Run: headless pygame with SDL's dummy video driver; simulated clock (each Clock.tick advances the game by its frame time, no real sleeping); random seed 0; keys injected as events and as key.get_pressed() state; no mouse input; restart key R tapped at the start of phases 3 and 4.
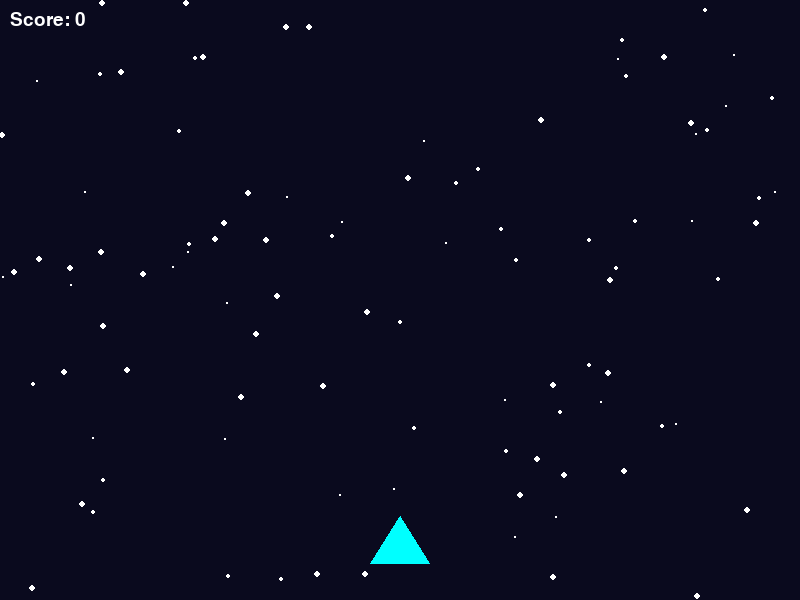
Frame 1 of 4 · flips 1–60 · no input
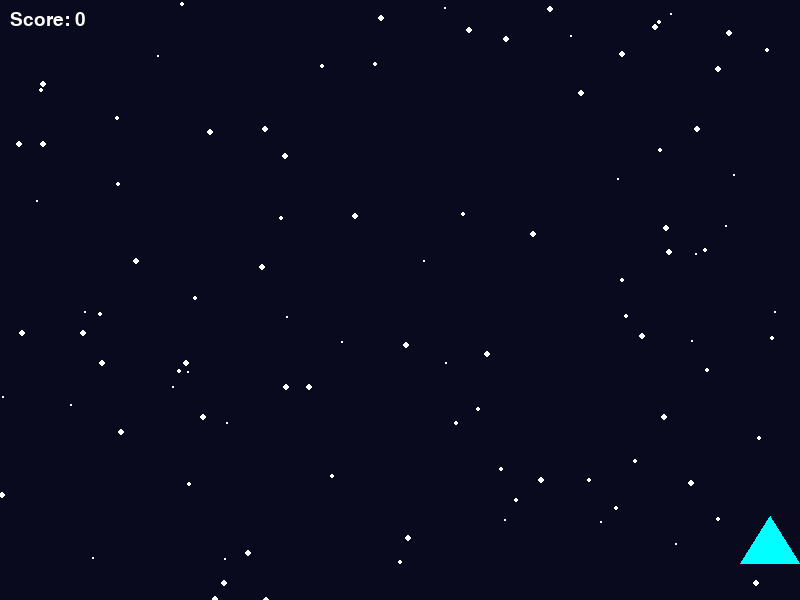
Frame 2 of 4 · flips 61–180 · tapped SPACE, RETURN · held RIGHT (→), D
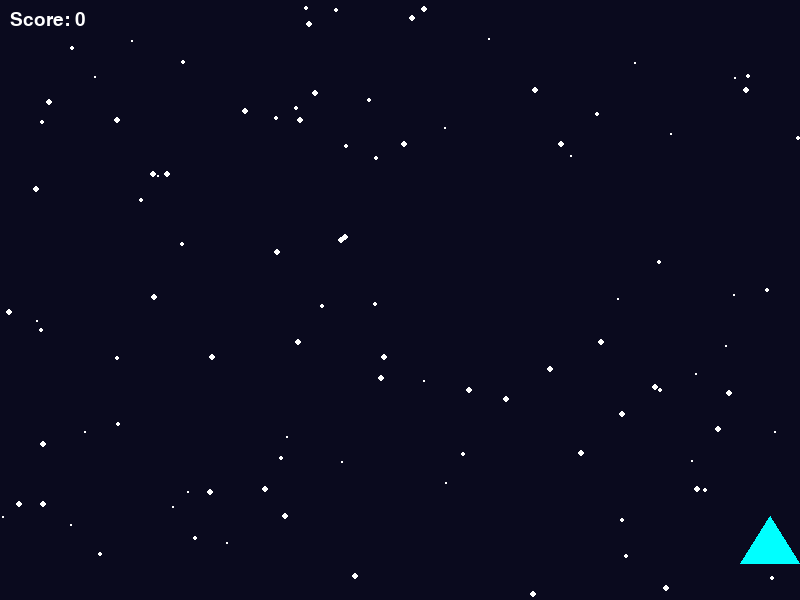
Frame 3 of 4 · flips 181–300 · tapped R · held DOWN (↓), S
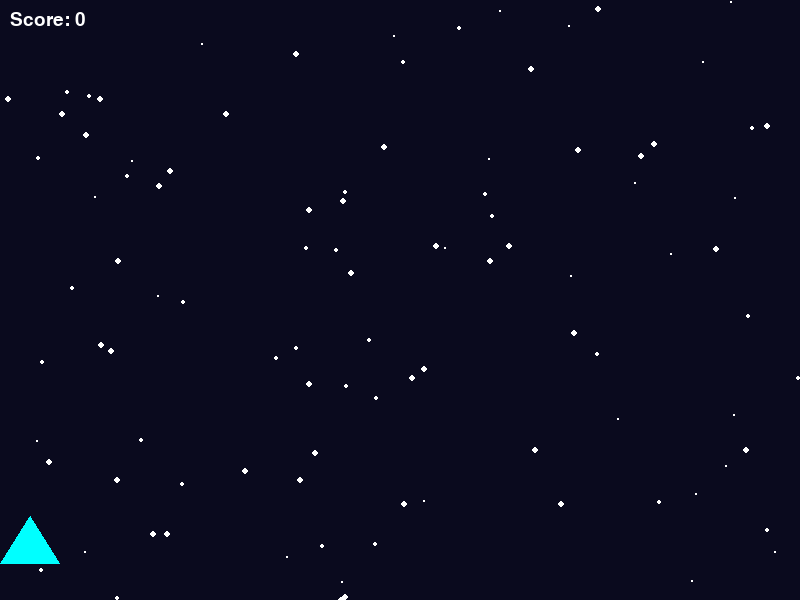
Frame 4 of 4 · flips 301–420 · tapped R · held LEFT (←), A, UP (↑), W

The pygame program that drew these frames:

import pygame
import random
import math
import sys

# Initialize pygame
pygame.init()

# Screen dimensions
WIDTH, HEIGHT = 800, 600
screen = pygame.display.set_mode((WIDTH, HEIGHT))
pygame.display.set_caption("Space War")

# Load images (simple colored rectangles for demo, replace with real images for realism)
PLAYER_IMG = pygame.Surface((60, 48), pygame.SRCALPHA)
pygame.draw.polygon(PLAYER_IMG, (0, 255, 255), [(0, 48), (30, 0), (60, 48)])

ENEMY_IMG = pygame.Surface((50, 40), pygame.SRCALPHA)
pygame.draw.polygon(ENEMY_IMG, (255, 0, 0), [(0, 40), (25, 0), (50, 40)])

BULLET_IMG = pygame.Surface((8, 20), pygame.SRCALPHA)
pygame.draw.rect(BULLET_IMG, (255, 255, 0), (0, 0, 8, 20))

# Background
STAR_COLOR = (255, 255, 255)
stars = [[random.randint(0, WIDTH), random.randint(0, HEIGHT), random.randint(1, 3)] for _ in range(100)]

# Player class
class Player:
	def __init__(self):
		self.image = PLAYER_IMG
		self.rect = self.image.get_rect(center=(WIDTH // 2, HEIGHT - 60))
		self.speed = 7
		self.cooldown = 0

	def move(self, dx):
		self.rect.x += dx * self.speed
		self.rect.x = max(0, min(WIDTH - self.rect.width, self.rect.x))

	def draw(self, surface):
		surface.blit(self.image, self.rect)

	def shoot(self):
		if self.cooldown == 0:
			bullets.append(Bullet(self.rect.centerx, self.rect.top))
			self.cooldown = 15

	def update(self):
		if self.cooldown > 0:
			self.cooldown -= 1

# Bullet class
class Bullet:
	def __init__(self, x, y):
		self.image = BULLET_IMG
		self.rect = self.image.get_rect(center=(x, y))
		self.speed = -12

	def update(self):
		self.rect.y += self.speed
		return self.rect.bottom > 0

	def draw(self, surface):
		surface.blit(self.image, self.rect)

# Enemy class
class Enemy:
	def __init__(self):
		self.image = ENEMY_IMG
		self.rect = self.image.get_rect(center=(random.randint(50, WIDTH-50), -40))
		self.speed = random.randint(2, 5)
		self.hp = 2

	def update(self):
		self.rect.y += self.speed
		return self.rect.top < HEIGHT

	def draw(self, surface):
		surface.blit(self.image, self.rect)

# Game variables
player = Player()
bullets = []
enemies = []
score = 0
font = pygame.font.SysFont('consolas', 28)
game_over = False

# Main game loop
clock = pygame.time.Clock()
SPAWN_EVENT = pygame.USEREVENT + 1
pygame.time.set_timer(SPAWN_EVENT, 900)

def draw_background():
	screen.fill((10, 10, 30))
	for star in stars:
		pygame.draw.circle(screen, STAR_COLOR, (star[0], star[1]), star[2])
		star[1] += star[2]
		if star[1] > HEIGHT:
			star[0] = random.randint(0, WIDTH)
			star[1] = 0

def reset_game():
	global bullets, enemies, score, game_over
	bullets = []
	enemies = []
	score = 0
	player.rect.center = (WIDTH // 2, HEIGHT - 60)
	game_over = False

while True:
	clock.tick(60)
	for event in pygame.event.get():
		if event.type == pygame.QUIT:
			pygame.quit()
			sys.exit()
		if event.type == SPAWN_EVENT and not game_over:
			enemies.append(Enemy())
		if event.type == pygame.KEYDOWN and game_over:
			if event.key == pygame.K_r:
				reset_game()

	keys = pygame.key.get_pressed()
	if not game_over:
		dx = 0
		if keys[pygame.K_LEFT] or keys[pygame.K_a]:
			dx -= 1
		if keys[pygame.K_RIGHT] or keys[pygame.K_d]:
			dx += 1
		player.move(dx)
		if keys[pygame.K_SPACE]:
			player.shoot()
		player.update()

	# Update bullets
	bullets = [b for b in bullets if b.update()]

	# Update enemies
	enemies = [e for e in enemies if e.update()]

	# Collision detection
	for bullet in bullets[:]:
		for enemy in enemies[:]:
			if bullet.rect.colliderect(enemy.rect):
				enemy.hp -= 1
				if enemy.hp <= 0:
					enemies.remove(enemy)
					score += 10
				if bullet in bullets:
					bullets.remove(bullet)
				break

	# Enemy hits player
	for enemy in enemies:
		if enemy.rect.colliderect(player.rect):
			game_over = True

	# Draw everything
	draw_background()
	for bullet in bullets:
		bullet.draw(screen)
	for enemy in enemies:
		enemy.draw(screen)
	player.draw(screen)

	# Score
	score_text = font.render(f"Score: {score}", True, (255,255,255))
	screen.blit(score_text, (10, 10))

	if game_over:
		over_text = font.render("GAME OVER! Press R to Restart", True, (255, 80, 80))
		screen.blit(over_text, (WIDTH//2 - over_text.get_width()//2, HEIGHT//2))

	pygame.display.flip()
